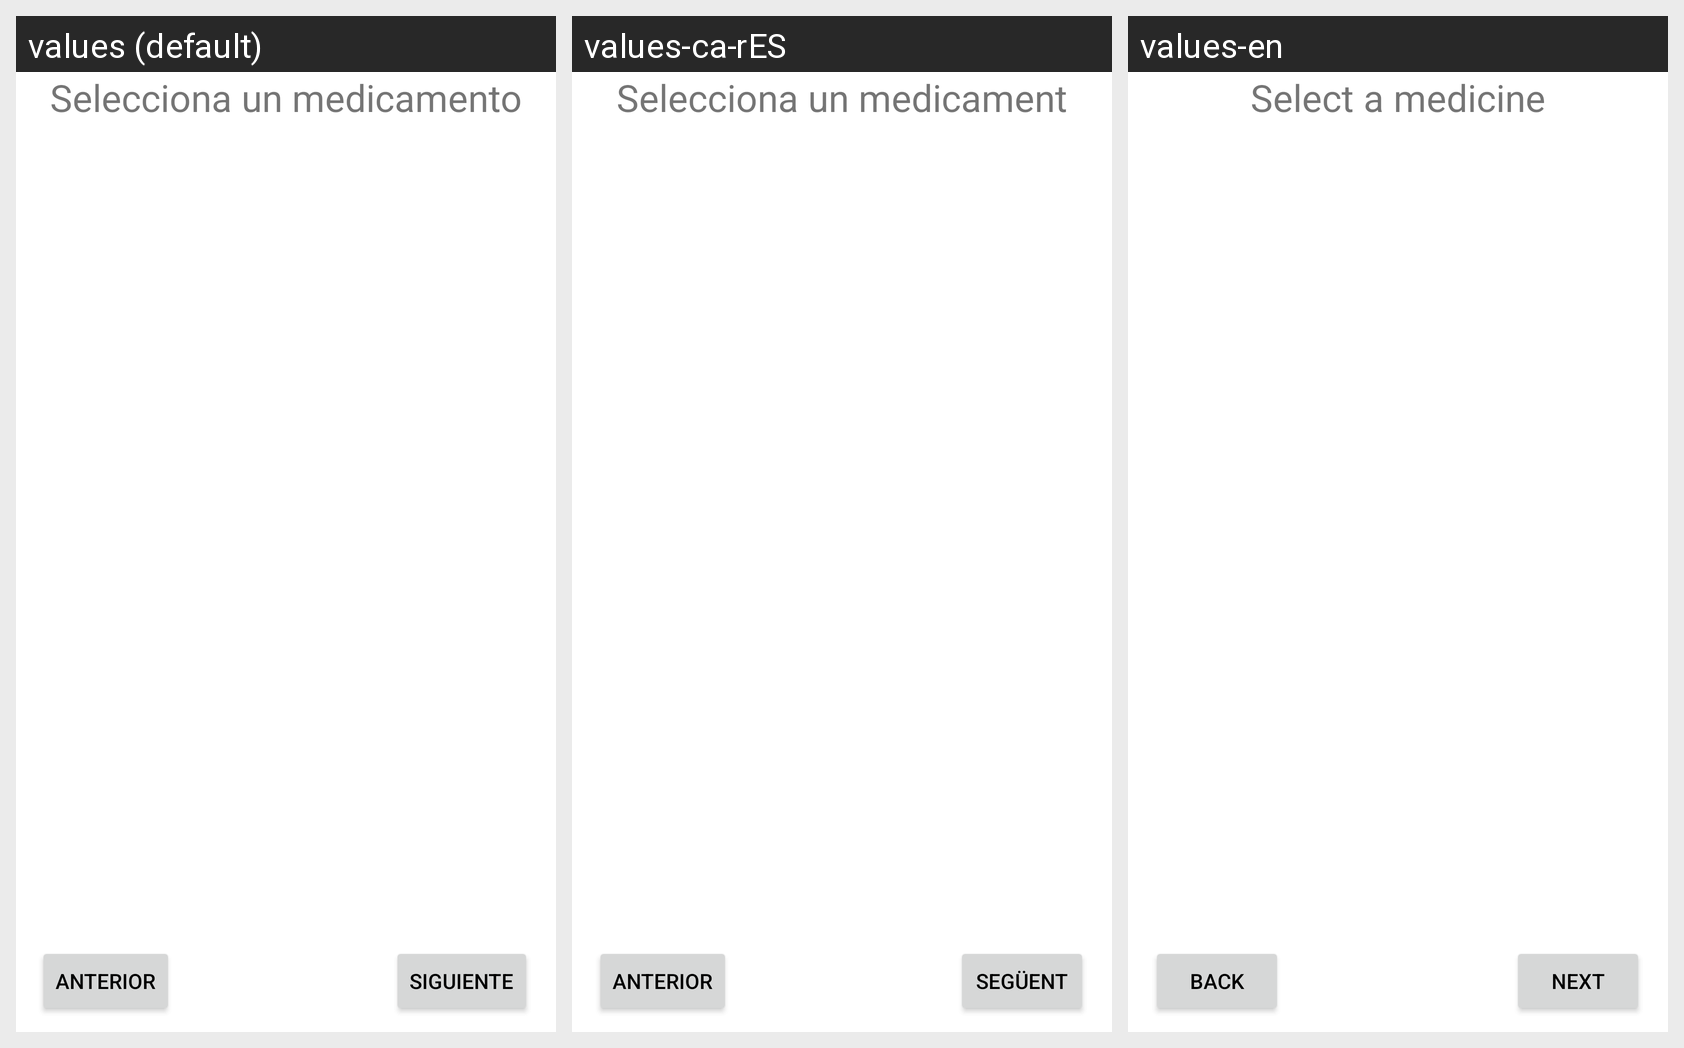

This grid shows one Android layout under several languages. Give, for every string resource on the screen, its name, the default text and each shown locale's text.
Android screen res/layout/fragment_medicine_selection.xml rendered under 3 locales, left to right: values (default), values-ca-rES, values-en. Device: Nexus 5 (rendered at 1080×1920; each locale shown at half size, 540×960, under a caption strip naming it); theme Theme.MiTFG.
Strings drawn on this screen, with the default value and each locale's value (text and hints the layout hard-codes, and strings that could not be matched under every locale, appear in the picture but are not listed):

next
  values: SIGUIENTE
  values-ca-rES: SEGÜENT
  values-en: NEXT

last
  values: ANTERIOR
  values-ca-rES: ANTERIOR
  values-en: BACK

medicineSelection
  values: Selecciona un medicamento
  values-ca-rES: Selecciona un medicament
  values-en: Select a medicine
